Photos from the image-classification dataset "dataset" in the GitHub repository Tanmxy88/Rare-plant-species-Identification. Its 16 classes are: Shotomuli plant, agnishikha plant, anantamul plant, apang plant, ayapan plant, bamonhati plant, basok plant, betal plant, chapalish plant, gainura plant, kalochitra plant, kalodhutura plant, kalomegh plant, punarnava plant, ramtulsi plant, sarpaghandha plant.

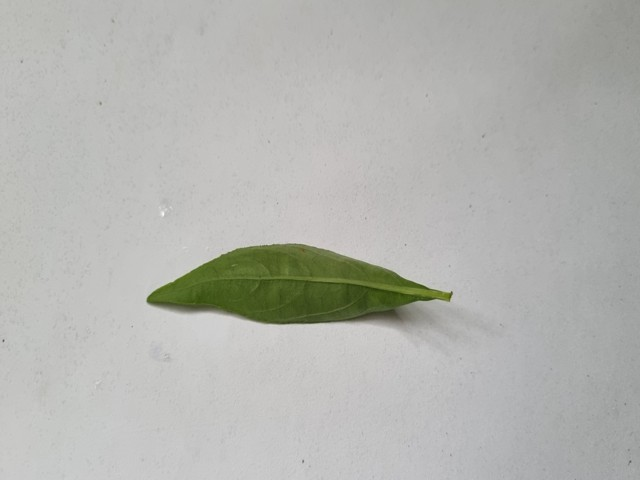
Label: kalomegh plant

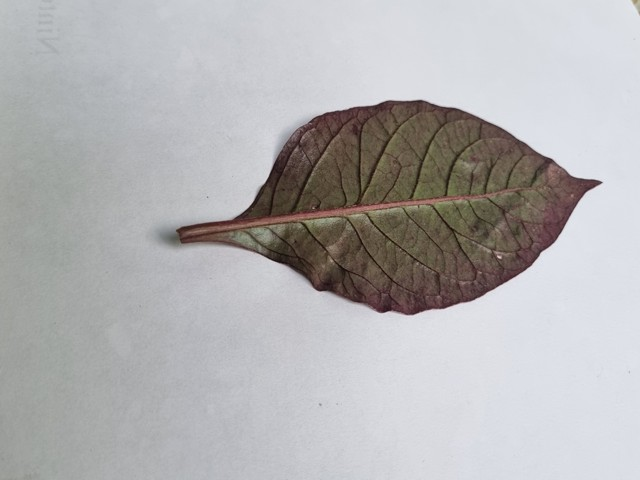
Label: kalochitra plant

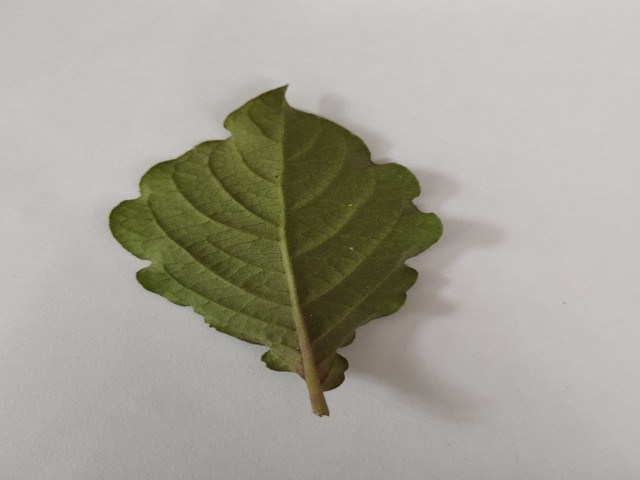
Label: apang plant

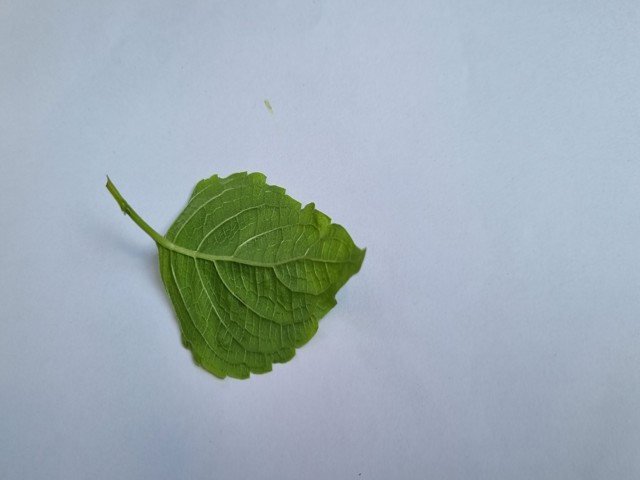
Label: ramtulsi plant

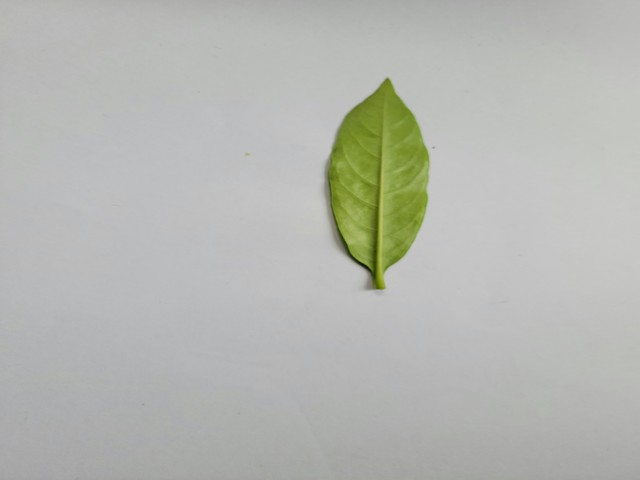
Label: sarpaghandha plant

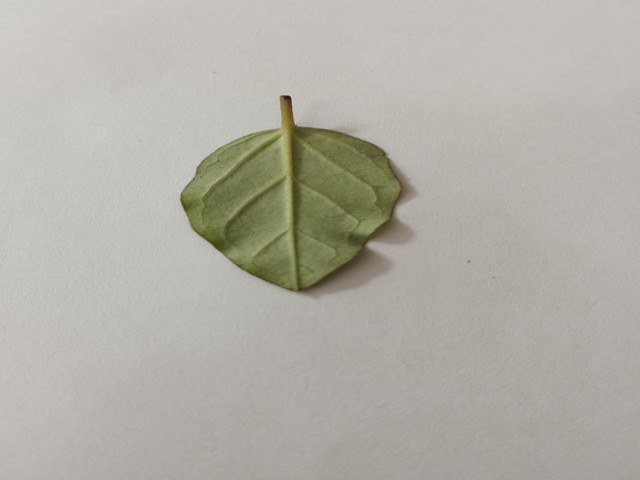
Label: punarnava plant
